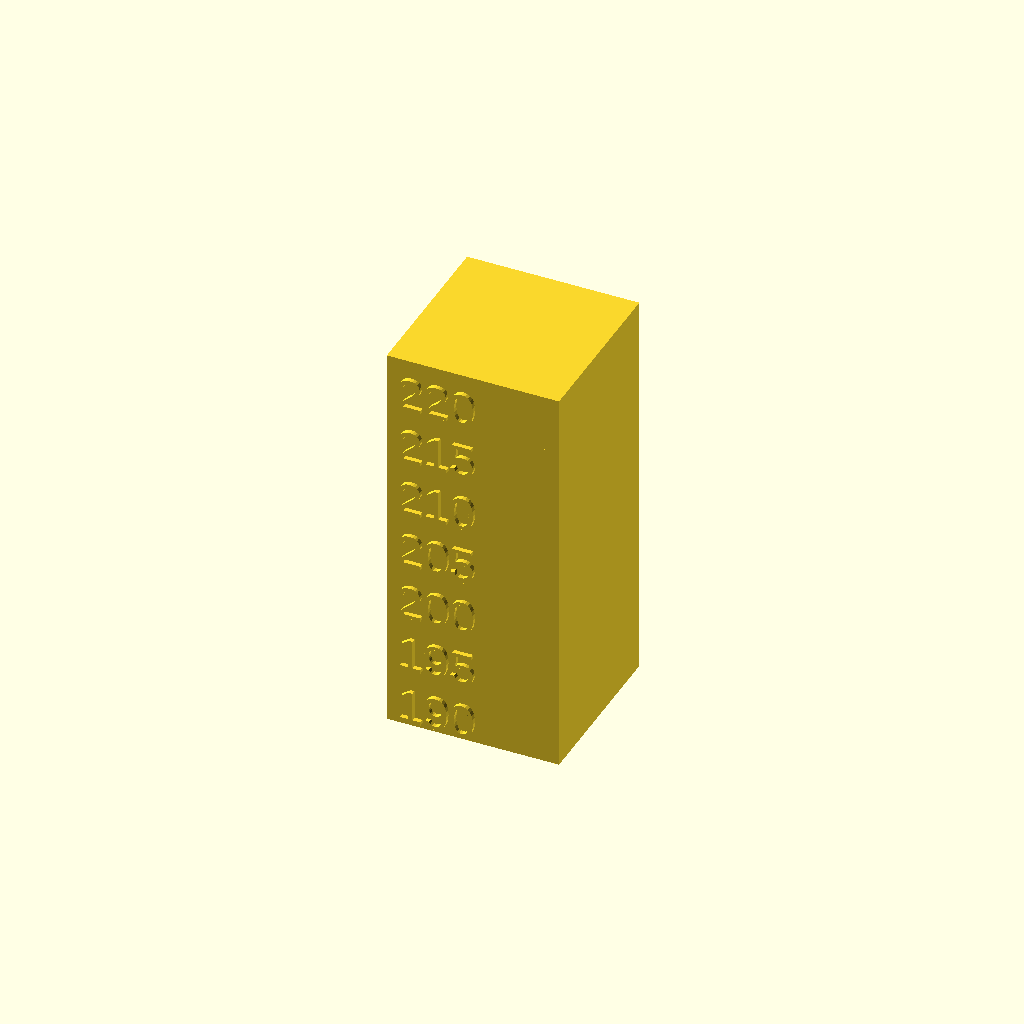
Cell 1 — every parameter at its default value.
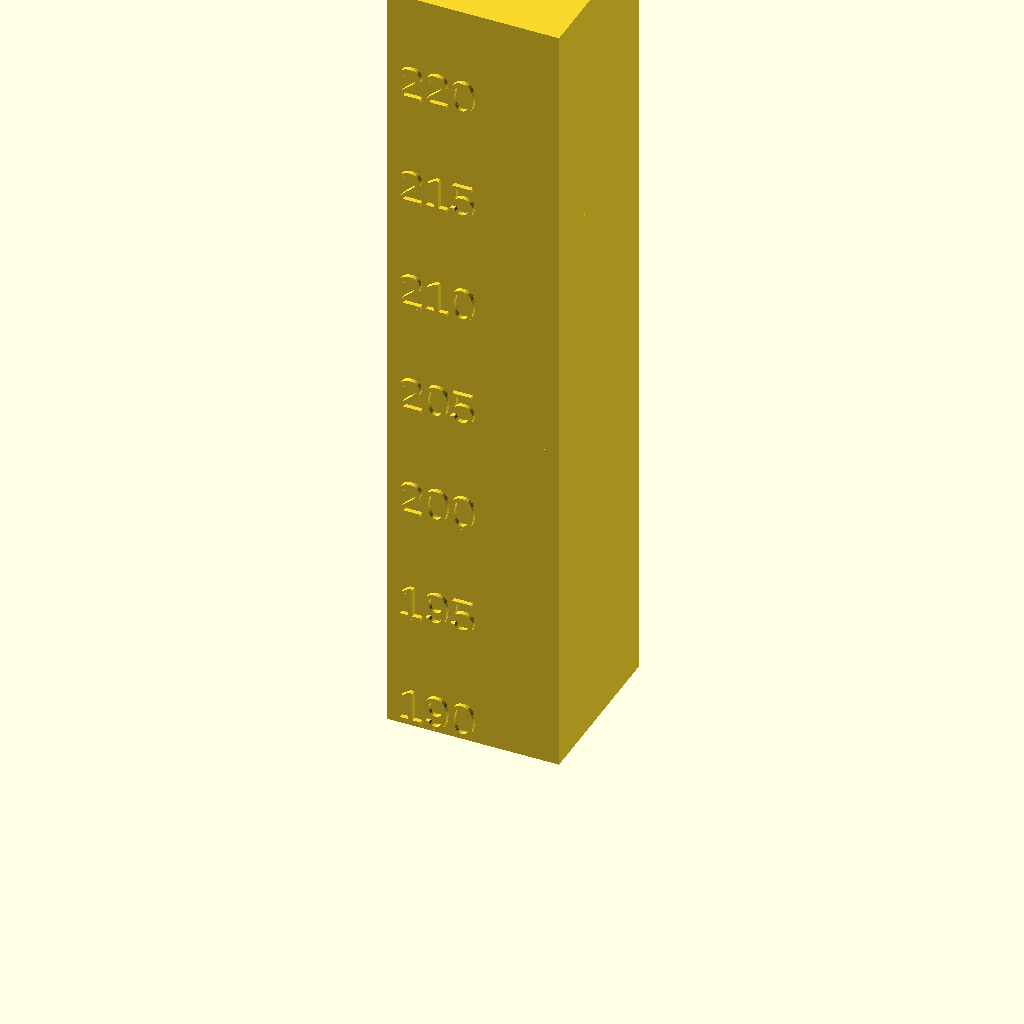
Cell 2 — section_h set to 20, the other parameters unchanged.
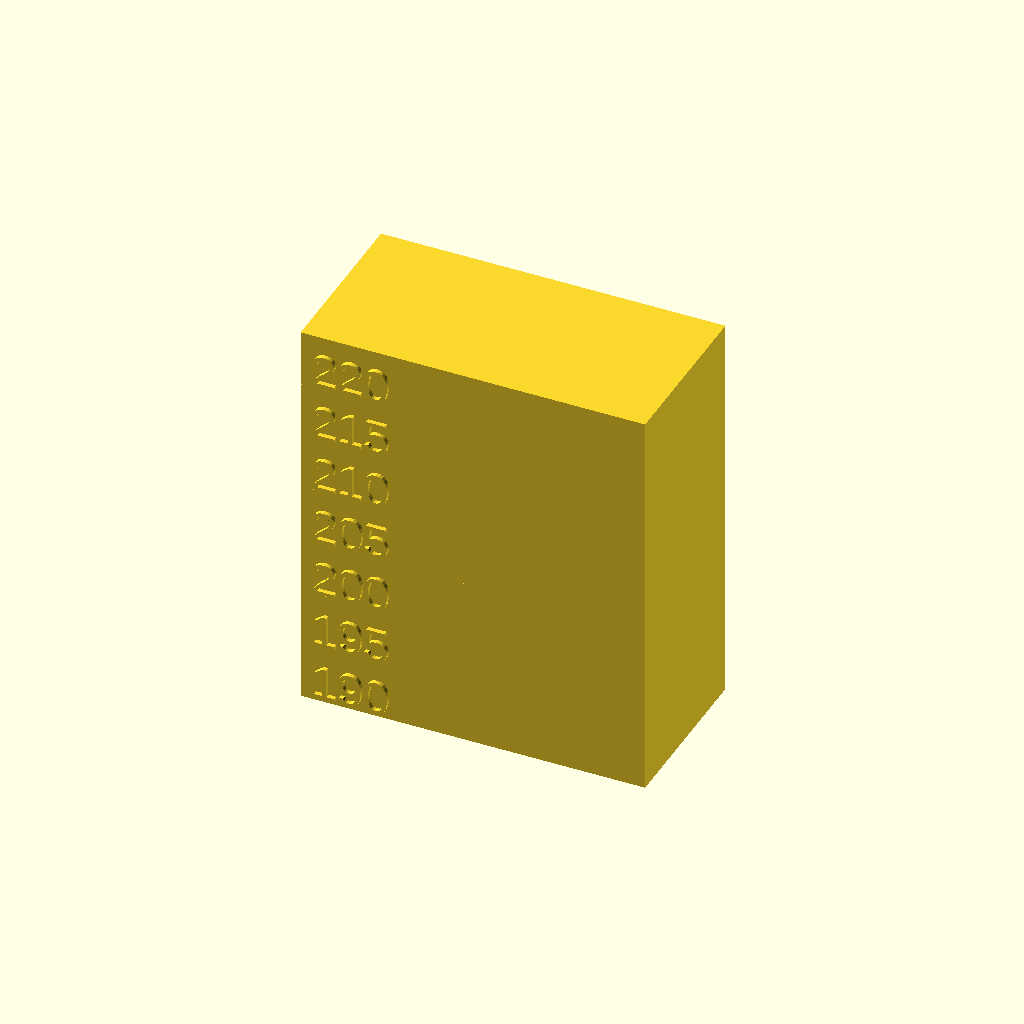
Cell 3: width = 60 (everything else at default).
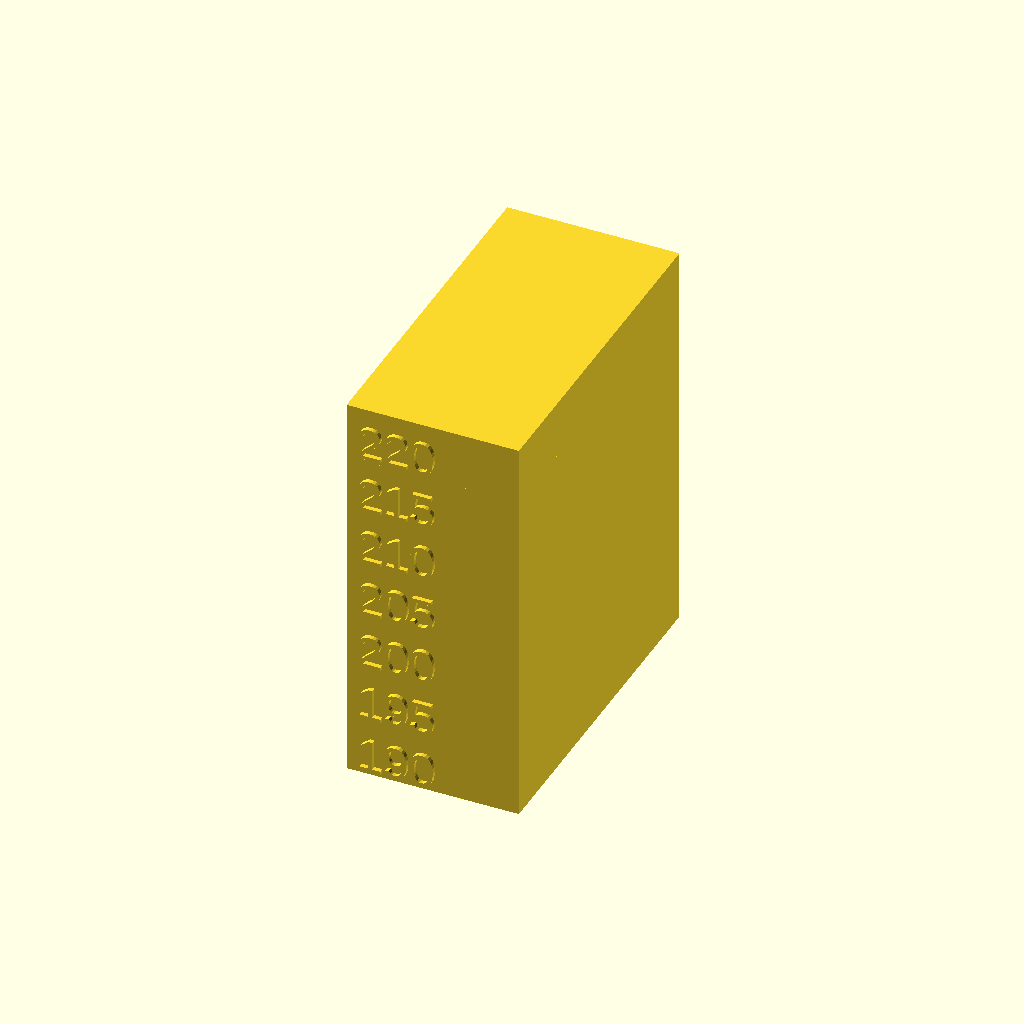
Cell 4: the same model with depth = 60.
All cells are drawn from one camera (rotation 55°, 0°, 25°, orthographic, colour scheme Cornfield), so only the parameter changes between them.
The OpenSCAD source (openscad_scripts/examples/temperature_tower.scad):
/*
Temperature tower (visual/adhesion test) — stacked sections with embossed
temperature labels on the front face.

How to use:
 - Slice and print each section at a different temperature: either set a
   per-layer temperature change in your slicer at each 10 mm step, or
   change the nozzle temperature manually at each section height.
 - The label embossed on the front face of each section identifies the
   temperature that section was printed at. Read the tower after printing
   to find the temperature with the best layer adhesion and detail for
   that filament. The temperatures here are a PLA starting range; edit
   `temps` for other filaments.

The labels are rotated so the text lies on the front face (y = -depth/2)
and protrudes 0.8 mm toward the viewer. (An earlier version extruded the
text upward in Z, which buried it inside the blocks.)
*/

use <../lib/labels.scad>;

/* [Tower] */
temps = [190, 195, 200, 205, 210, 215, 220];
section_h = 10;
width = 30;
depth = 30;
label_size = 6;
label_proud = 0.8;

assert(len(temps) > 0, "temps must not be empty");
assert(section_h > 0 && width > 0 && depth > 0, "dimensions must be positive");
assert(label_size < section_h, "label_size must fit within one section");

for (i = [0 : len(temps) - 1]) {
  t = temps[i];
  z = i * section_h;
  // Block, centered in X/Y.
  translate([-width / 2, -depth / 2, z])
    cube([width, depth, section_h]);
  // Embossed label on the front face (see lib/labels.scad): the
  // rotation turns the text plane from XY to XZ and the extrusion
  // direction from +Z to -Y, so the text protrudes from the front
  // face instead of rising through the block. The origin sits
  // label_overlap() inside the block, so the label stands
  // label_proud above the face.
  translate([-width / 2 + 2, -depth / 2 + label_overlap(), z + 1])
    emboss_label(t, label_size, label_proud, [90, 0, 0],
                 "left", "baseline");
}
Parameter table extracted from the source (name, type, default, range or options):
section_h: number, default 10
width: number, default 30
depth: number, default 30
label_size: number, default 6
label_proud: number, default 0.8
